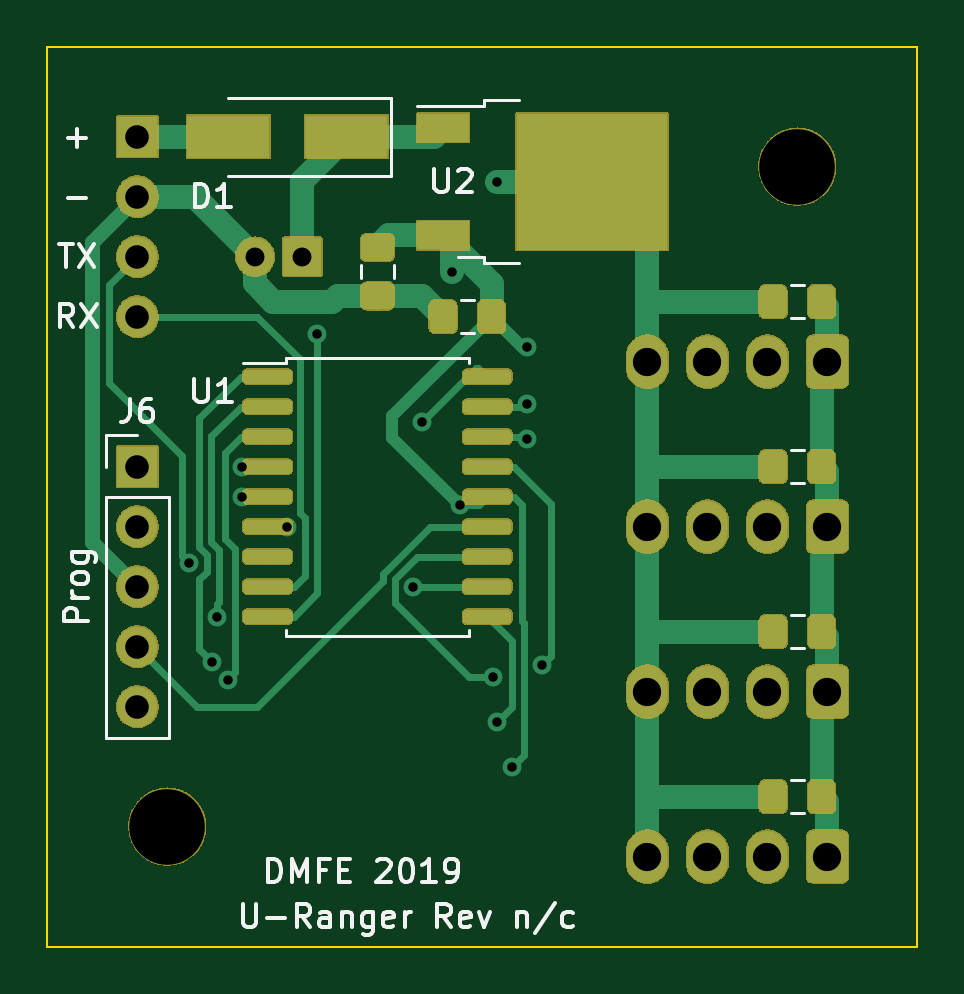
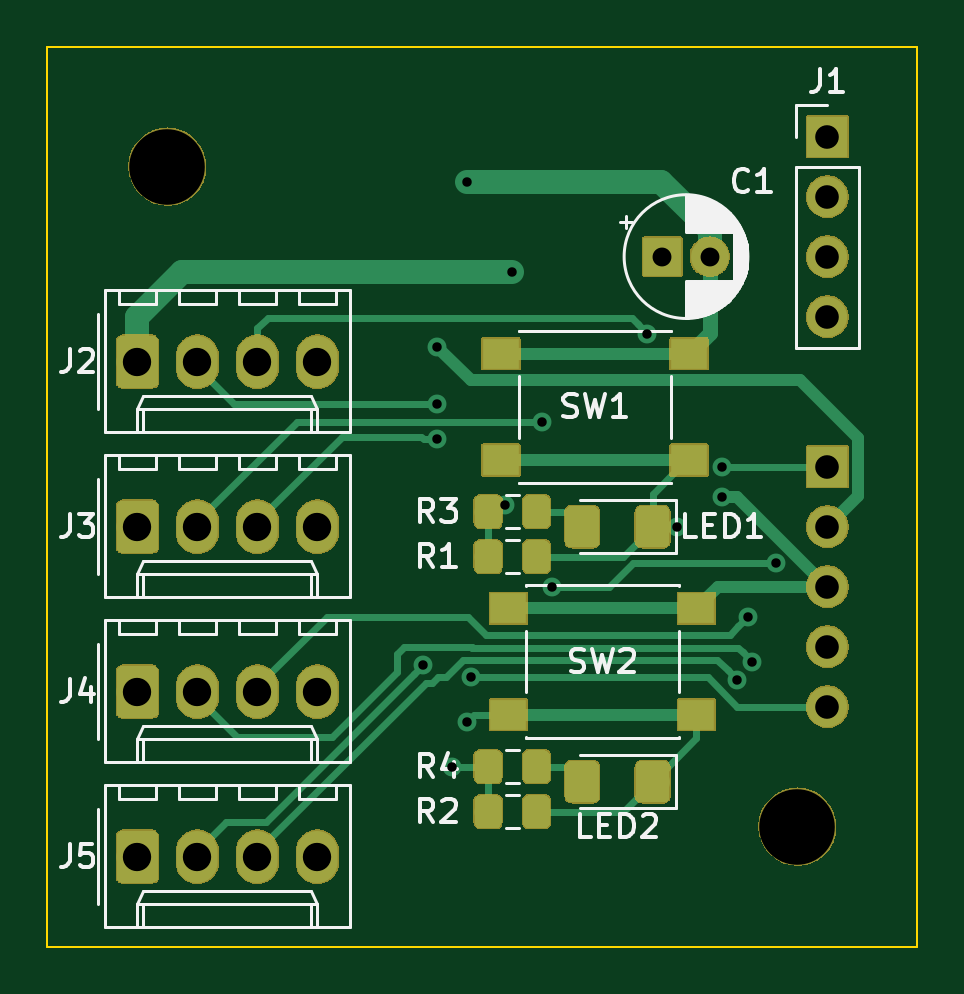
Circuit board: 11 layer files. Board 36.8 x 38.1 mm.
- bottom_copper: URanger-B_Cu.gbr (17088 bytes)
- bottom_mask: URanger-B_Mask.gbr (103263 bytes)
- paste: URanger-B_Paste.gbr (8006 bytes)
- bottom_silk: URanger-B_SilkS.gbr (21336 bytes)
- outline: URanger-Edge_Cuts.gbr (703 bytes)
- top_copper: URanger-F_Cu.gbr (29245 bytes)
- top_mask: URanger-F_Mask.gbr (134666 bytes)
- paste: URanger-F_Paste.gbr (18781 bytes)
- top_silk: URanger-F_SilkS.gbr (12250 bytes)
- drill: URanger-NPTH.drl (362 bytes)
- drill: URanger-PTH.drl (1081 bytes)

=== bottom_copper: URanger-B_Cu.gbr (17088 bytes, source omitted) ===
=== bottom_mask: URanger-B_Mask.gbr (103263 bytes, source omitted) ===
=== paste: URanger-B_Paste.gbr (8006 bytes, source omitted) ===
=== bottom_silk: URanger-B_SilkS.gbr (21336 bytes, source omitted) ===
=== outline: URanger-Edge_Cuts.gbr ===
G04 #@! TF.GenerationSoftware,KiCad,Pcbnew,(5.1.0-1195-gcea9cd417)*
G04 #@! TF.CreationDate,2019-08-04T23:05:19-07:00*
G04 #@! TF.ProjectId,URanger,5552616e-6765-4722-9e6b-696361645f70,n/c*
G04 #@! TF.SameCoordinates,Original*
G04 #@! TF.FileFunction,Profile,NP*
%FSLAX46Y46*%
G04 Gerber Fmt 4.6, Leading zero omitted, Abs format (unit mm)*
G04 Created by KiCad (PCBNEW (5.1.0-1195-gcea9cd417)) date 2019-08-04 23:05:19*
%MOMM*%
%LPD*%
G04 APERTURE LIST*
%ADD10C,0.100000*%
G04 APERTURE END LIST*
D10*
X91440000Y-93980000D02*
X91440000Y-55880000D01*
X128270000Y-93980000D02*
X91440000Y-93980000D01*
X128270000Y-55880000D02*
X128270000Y-93980000D01*
X91440000Y-55880000D02*
X128270000Y-55880000D01*
M02*

=== top_copper: URanger-F_Cu.gbr (29245 bytes, source omitted) ===
=== top_mask: URanger-F_Mask.gbr (134666 bytes, source omitted) ===
=== paste: URanger-F_Paste.gbr (18781 bytes, source omitted) ===
=== top_silk: URanger-F_SilkS.gbr (12250 bytes, source omitted) ===
=== drill: URanger-NPTH.drl ===
M48
; DRILL file {KiCad (5.1.0-1195-gcea9cd417)} date Sunday, August 04, 2019 at 11:05:46 PM
; FORMAT={-:-/ absolute / metric / decimal}
; #@! TF.CreationDate,2019-08-04T23:05:46-07:00
; #@! TF.GenerationSoftware,Kicad,Pcbnew,(5.1.0-1195-gcea9cd417)
; #@! TF.FileFunction,NonPlated,1,2,NPTH
FMAT,2
METRIC
T1C3.200
%
G90
G05
T1
X96.52Y-88.9
X123.19Y-60.96
T0
M30

=== drill: URanger-PTH.drl ===
M48
; DRILL file {KiCad (5.1.0-1195-gcea9cd417)} date Sunday, August 04, 2019 at 11:05:46 PM
; FORMAT={-:-/ absolute / metric / decimal}
; #@! TF.CreationDate,2019-08-04T23:05:46-07:00
; #@! TF.GenerationSoftware,Kicad,Pcbnew,(5.1.0-1195-gcea9cd417)
; #@! TF.FileFunction,Plated,1,2,PTH
FMAT,2
METRIC
T1C0.400
T2C0.800
T3C1.000
T4C1.200
%
G90
G05
T1
X97.441Y-77.756
X98.425Y-81.915
X98.63Y-80.023
X99.07Y-82.679
X99.695Y-73.66
X99.695Y-74.93
X101.6Y-76.2
X102.87Y-68.031
X106.915Y-78.77
X107.315Y-71.755
X108.585Y-65.405
X108.909Y-75.3
X110.317Y-82.582
X110.49Y-61.595
X110.49Y-84.455
X111.125Y-86.36
X111.76Y-68.58
X111.76Y-71.003
X111.76Y-72.507
X112.363Y-82.06
T2
X100.235Y-64.77
X102.235Y-64.77
T3
X95.25Y-73.66
X95.25Y-76.2
X95.25Y-78.74
X95.25Y-81.28
X95.25Y-83.82
X95.25Y-59.69
X95.25Y-62.23
X95.25Y-64.77
X95.25Y-67.31
T4
X116.84Y-90.17
X119.38Y-90.17
X121.92Y-90.17
X124.46Y-90.17
X116.84Y-83.185
X119.38Y-83.185
X121.92Y-83.185
X124.46Y-83.185
X116.84Y-76.2
X119.38Y-76.2
X121.92Y-76.2
X124.46Y-76.2
X116.84Y-69.215
X119.38Y-69.215
X121.92Y-69.215
X124.46Y-69.215
T0
M30

